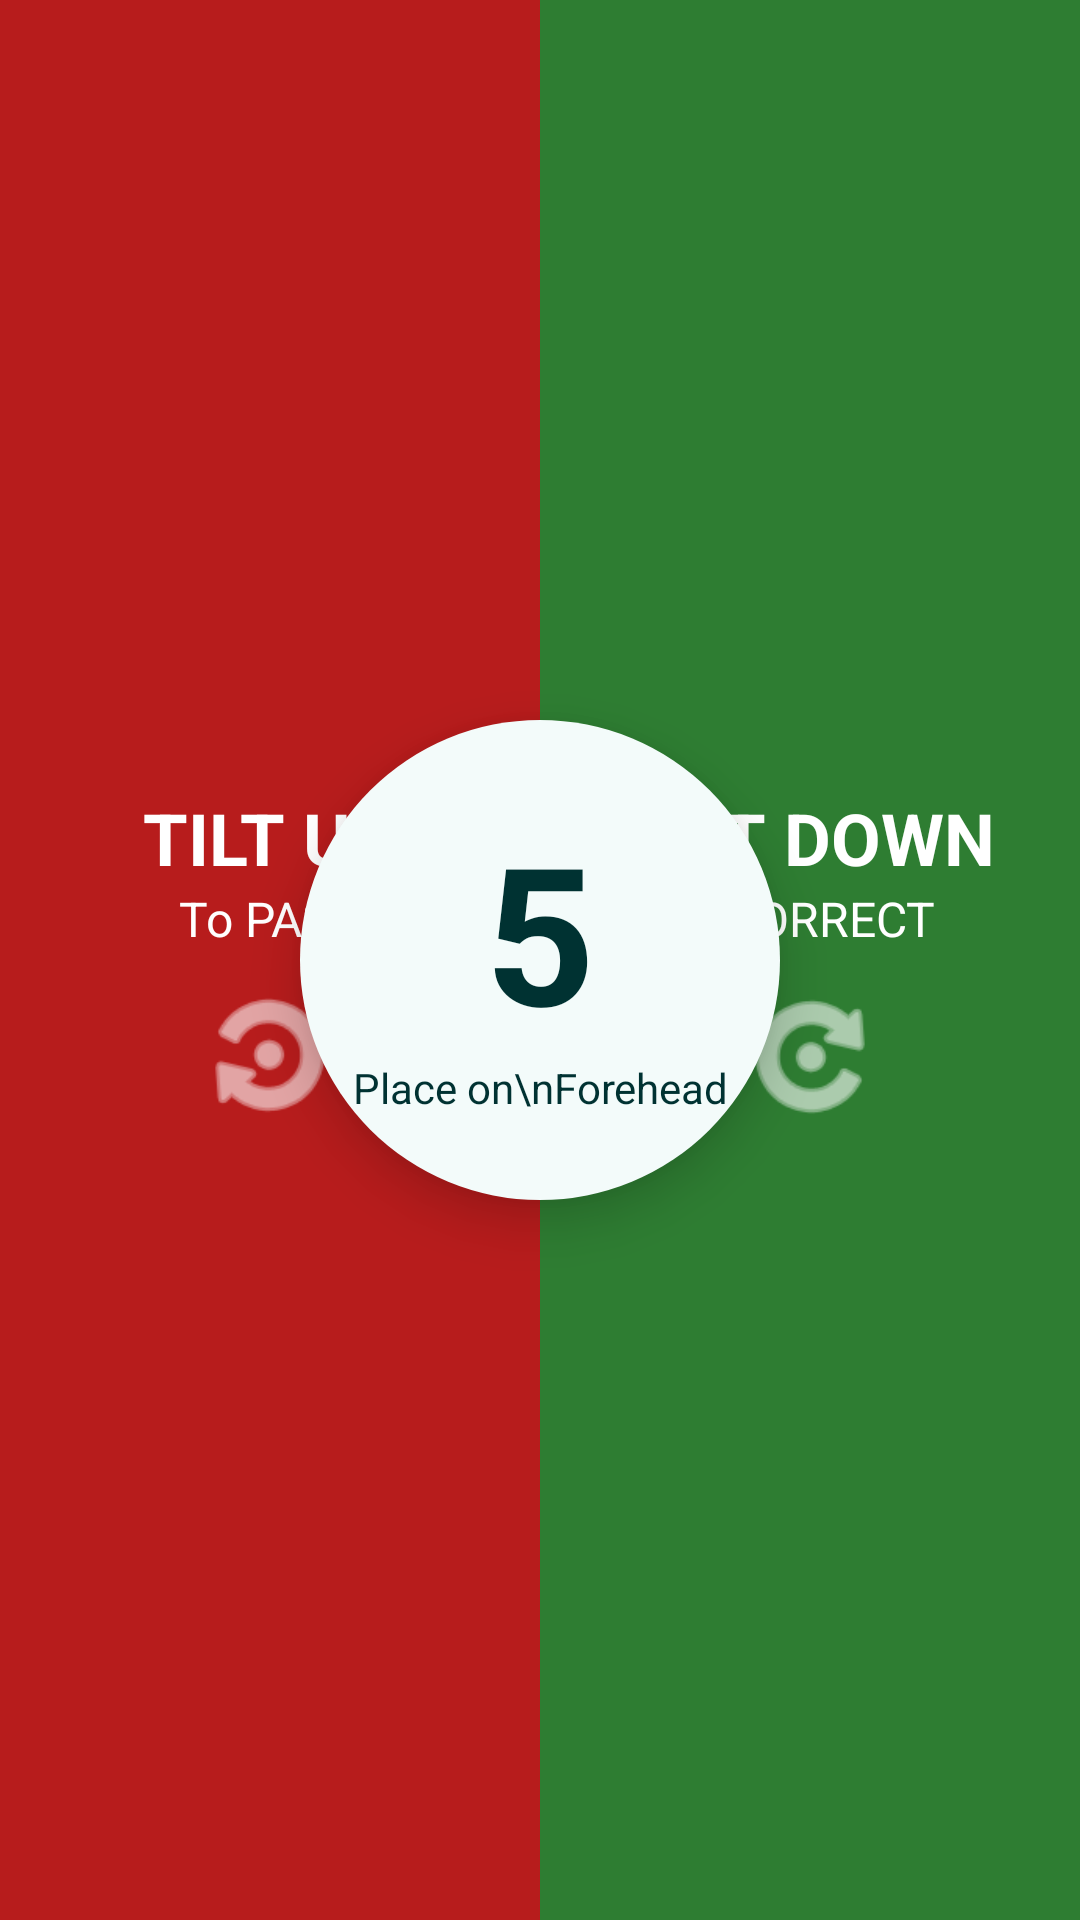

Reconstruct the res/layout file that produces this screen, plus the resources it refers to.
<!-- AndroidManifest.xml: application theme Theme.AmharicCharades -->
<!-- res/layout/activity_instruction.xml -->
<?xml version="1.0" encoding="utf-8"?>
<androidx.constraintlayout.widget.ConstraintLayout
    xmlns:android="http://schemas.android.com/apk/res/android"
    xmlns:app="http://schemas.android.com/apk/res-auto"
    xmlns:tools="http://schemas.android.com/tools"
    android:layout_width="match_parent"
    android:layout_height="match_parent"
    android:background="@color/primary_bg"
    tools:context=".InstructionActivity">

    
    
    <LinearLayout
        android:id="@+id/boxPass"
        android:layout_width="0dp"
        android:layout_height="0dp"
        android:background="@color/game_pass"
        android:gravity="center"
        android:orientation="vertical"
        android:padding="16dp"
        app:layout_constraintBottom_toBottomOf="parent"
        app:layout_constraintEnd_toStartOf="@+id/centerGuideline"
        app:layout_constraintStart_toStartOf="parent"
        app:layout_constraintTop_toTopOf="parent">

        <TextView
            android:layout_width="wrap_content"
            android:layout_height="wrap_content"
            android:text="TILT UP"
            android:textColor="@color/white"
            android:textSize="24sp"
            android:textStyle="bold" />
        <TextView
            android:layout_width="wrap_content"
            android:layout_height="wrap_content"
            android:text="To PASS"
            android:textColor="@color/white"
            android:textSize="16sp" />
        <ImageView
            android:layout_width="50dp"
            android:layout_height="50dp"
            android:layout_marginTop="10dp"
            android:src="@android:drawable/ic_menu_rotate"
            app:tint="@color/white"
            android:rotation="180"/> 
    </LinearLayout>

    
    <androidx.constraintlayout.widget.Guideline
        android:id="@+id/centerGuideline"
        android:layout_width="wrap_content"
        android:layout_height="wrap_content"
        android:orientation="vertical"
        app:layout_constraintGuide_percent="0.5" />

    
    <LinearLayout
        android:id="@+id/boxCorrect"
        android:layout_width="0dp"
        android:layout_height="0dp"
        android:background="@color/game_correct"
        android:gravity="center"
        android:orientation="vertical"
        android:padding="16dp"
        app:layout_constraintBottom_toBottomOf="parent"
        app:layout_constraintEnd_toEndOf="parent"
        app:layout_constraintStart_toEndOf="@+id/centerGuideline"
        app:layout_constraintTop_toTopOf="parent">

        <TextView
            android:layout_width="wrap_content"
            android:layout_height="wrap_content"
            android:text="TILT DOWN"
            android:textColor="@color/white"
            android:textSize="24sp"
            android:textStyle="bold" />
        <TextView
            android:layout_width="wrap_content"
            android:layout_height="wrap_content"
            android:text="If CORRECT"
            android:textColor="@color/white"
            android:textSize="16sp" />
        <ImageView
            android:layout_width="50dp"
            android:layout_height="50dp"
            android:layout_marginTop="10dp"
            android:src="@android:drawable/ic_menu_rotate"
            app:tint="@color/white"/>
    </LinearLayout>

    
    
    <LinearLayout
        android:layout_width="160dp"
        android:layout_height="160dp"
        android:background="@drawable/bg_circle_score"
        android:backgroundTint="@color/primary_bg"
        android:gravity="center"
        android:orientation="vertical"
        android:elevation="10dp"
        app:layout_constraintBottom_toBottomOf="parent"
        app:layout_constraintEnd_toEndOf="parent"
        app:layout_constraintStart_toStartOf="parent"
        app:layout_constraintTop_toTopOf="parent">

        <TextView
            android:id="@+id/tvInstCountdown"
            android:layout_width="wrap_content"
            android:layout_height="wrap_content"
            android:text="5"
            android:textColor="@color/text_dark"
            android:textSize="64sp"
            android:textStyle="bold" />

        <TextView
            android:layout_width="wrap_content"
            android:layout_height="wrap_content"
            android:text="Place on\nForehead"
            android:textAlignment="center"
            android:textColor="@color/text_dark"
            android:textSize="14sp" />
    </LinearLayout>

</androidx.constraintlayout.widget.ConstraintLayout>
<!-- resources referenced by this layout -->
<resources>
  <color name="game_correct">#2E7D32</color>
  <color name="game_pass">#B71C1C</color>
  <color name="primary_bg">#F3FBFA</color>
  <color name="text_dark">#003232</color>
  <color name="white">#FFFFFF</color>
  <!-- drawable bg_circle_score (drawable) -->
  <?xml version="1.0" encoding="utf-8"?>
  <shape xmlns:android="http://schemas.android.com/apk/res/android" android:shape="oval">
      <solid android:color="#2ECC71"/> 
  </shape>
  <style name="Theme.AmharicCharades" parent="Base.Theme.AmharicCharades" />
  <style name="Base.Theme.AmharicCharades" parent="Theme.Material3.DayNight.NoActionBar">
          
          
      </style>
</resources>
